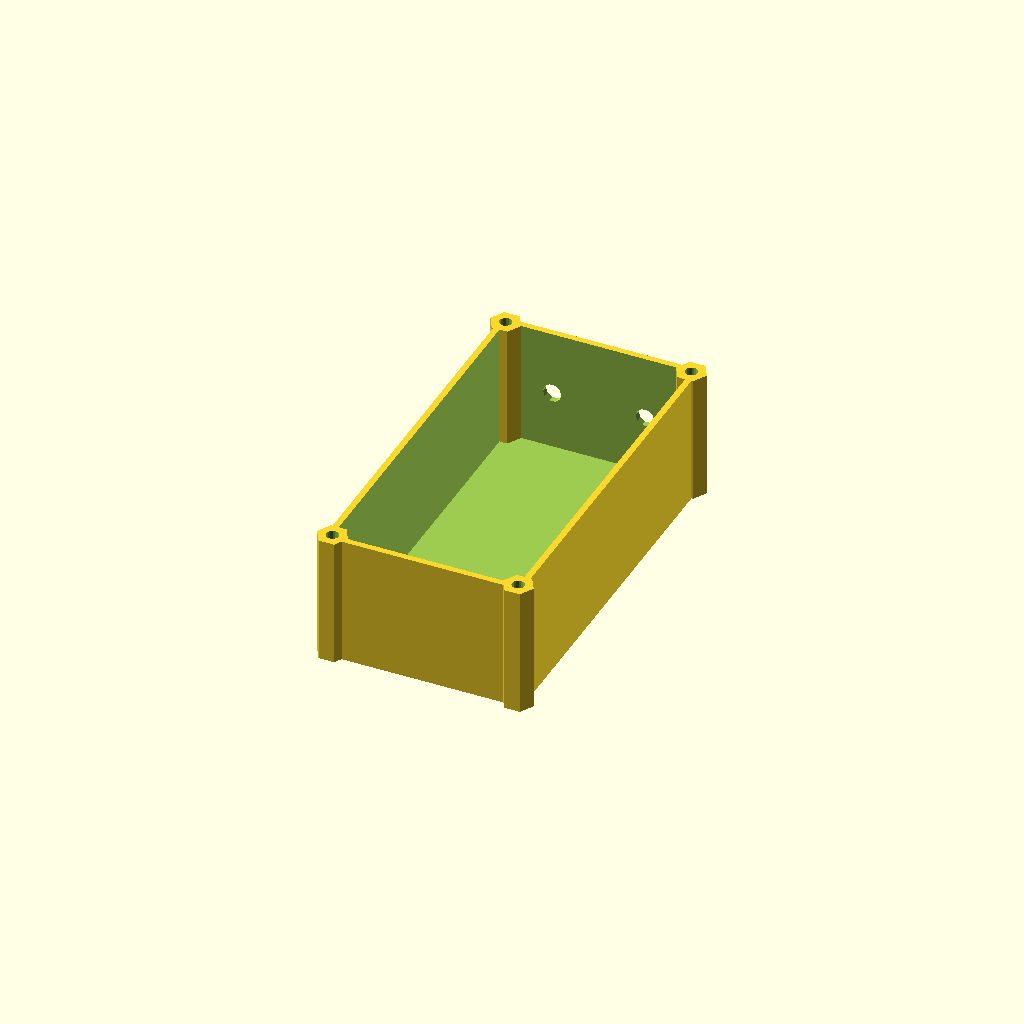
Cell 1: the model at its default parameters.
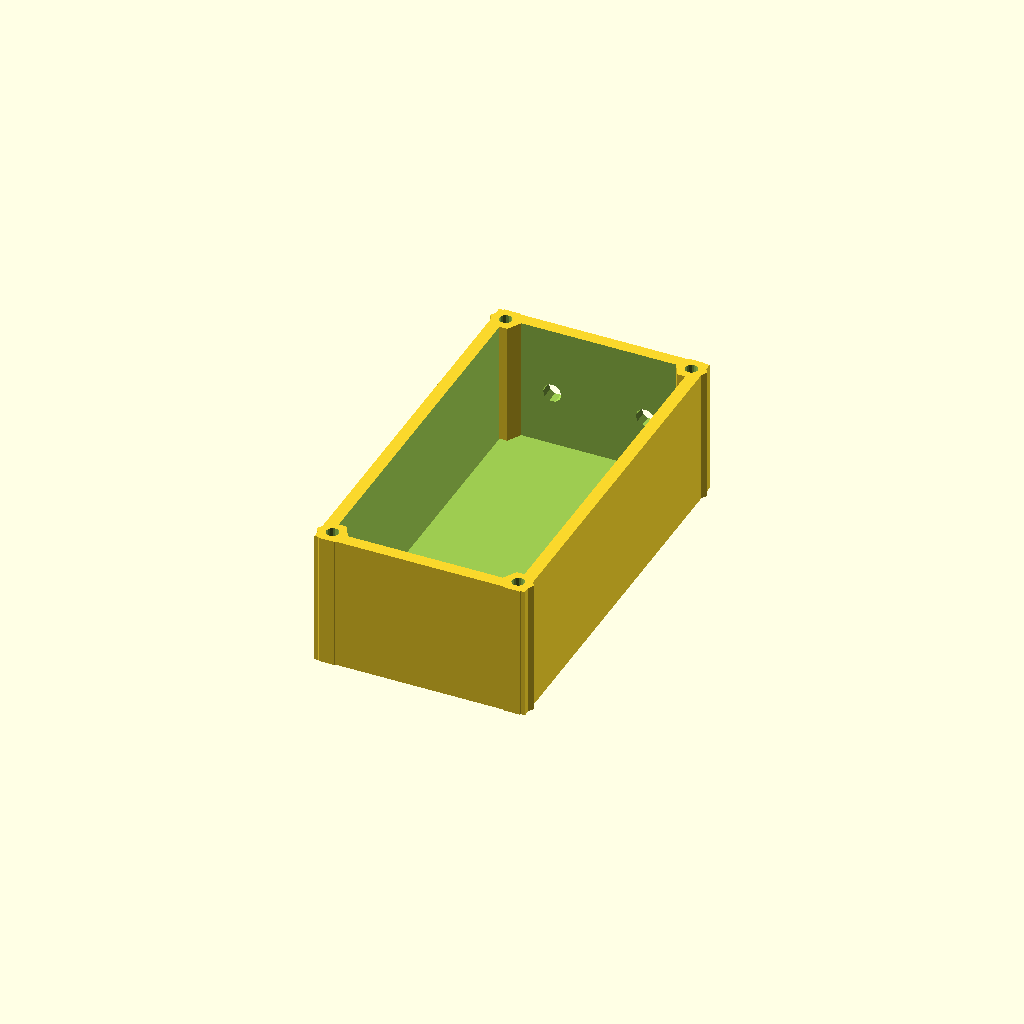
Cell 2 — t set to 4, the other parameters unchanged.
All cells are drawn from one camera (rotation 55°, 0°, 25°, orthographic, colour scheme Cornfield), so only the parameter changes between them.
The OpenSCAD source (psu_case/psu_case_btm.scad):
t=2;

difference() {
    union() {
        difference() {
            cube([60+2*t,120+2*t,40+t],center=true);
            translate([0,0,t])cube([60,120,40+t],center=true);
        }

        translate([60/2,120/2,0]) cylinder(40+t,10/2,10/2,center=true,$fn=6);
        translate([-60/2,120/2,0]) cylinder(40+t,10/2,10/2,center=true,$fn=6);
        translate([60/2,-120/2,0]) cylinder(40+t,10/2,10/2,center=true,$fn=6);
        translate([-60/2,-120/2,0]) cylinder(40+t,10/2,10/2,center=true,$fn=6);
    }

    translate([60/2,120/2,40+t-5]) cylinder(40+t,4/2,4/2,center=true,$fn=16);
    translate([-60/2,120/2,40+t-5]) cylinder(40+t,4/2,4/2,center=true,$fn=16);
    translate([60/2,-120/2,40+t-5]) cylinder(40+t,4/2,4/2,center=true,$fn=16);
    translate([-60/2,-120/2,40+t-5]) cylinder(40+t,4/2,4/2,center=true,$fn=16);
    
    translate([15,60,0])rotate([90,0,0])cylinder(20,6/2,6/2,center=true);
    translate([-15,60,0])rotate([90,0,0])cylinder(20,6/2,6/2,center=true);
}
Parameter table extracted from the source (name, type, default, range or options):
t: number, default 2
